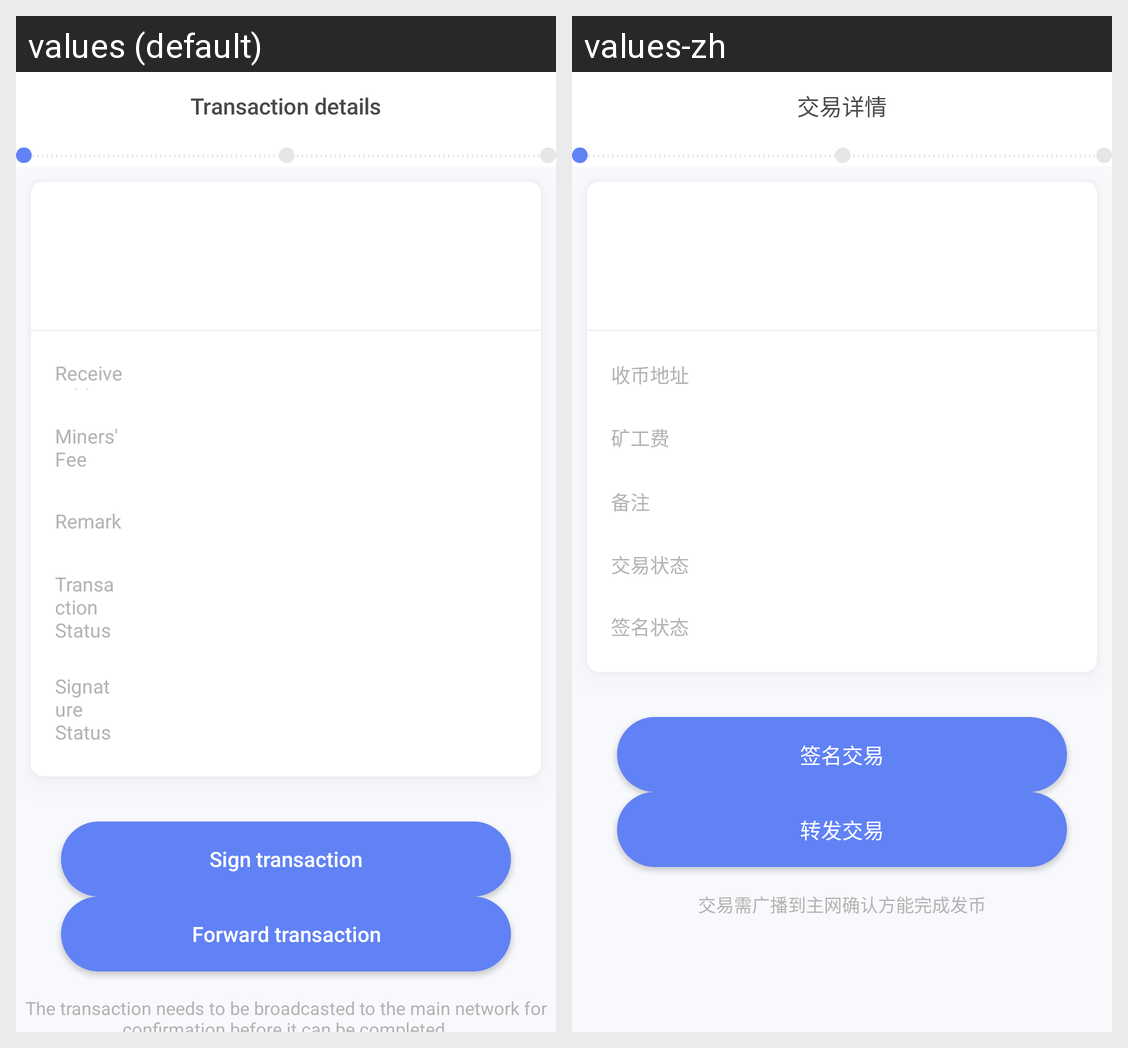

Here is an Android app screen in its default locale and in the app's own translations. Write out the translated-string differences for the strings that appear on this screen.
Android screen res/layout/trans_details.xml rendered under 2 locales, left to right: values (default), values-zh. Device: Nexus 5 (rendered at 1080×1920; each locale shown at half size, 540×960, under a caption strip naming it); theme AppTheme.
Strings drawn on this screen, with the default value and each locale's value (text and hints the layout hard-codes, and strings that could not be matched under every locale, appear in the picture but are not listed):

trans_details
  values: Transaction details
  values-zh: 交易详情

receive_addr
  values: Receive Address
  values-zh: 收币地址

fee
  values: Miners' Fee
  values-zh: 矿工费

comments
  values: Remark
  values-zh: 备注

transaction_status
  values: Transaction Status
  values-zh: 交易状态

signature_status
  values: Signature Status
  values-zh: 签名状态

signature_trans
  values: Sign transaction
  values-zh: 签名交易

sharetrsaction
  values: Forward transaction
  values-zh: 转发交易

broad_text
  values: The transaction needs to be broadcasted to the main network for confirmation before it can be completed.
  values-zh: 交易需广播到主网确认方能完成发币
